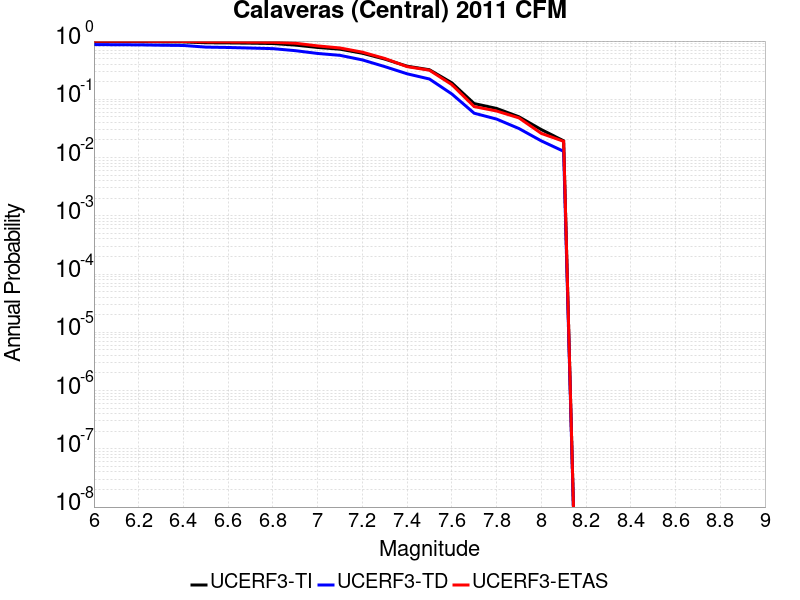

The data file committed next to this chart (first rows):
Magnitude, UCERF3-TI Prob, UCERF3-TD Prob, UCERF3-ETAS Prob
6.0, 0.9801, 0.8714, 0.994
6.1, 0.9774, 0.8644, 0.991
6.2, 0.976, 0.8611, 0.991
6.3, 0.9707, 0.8492, 0.989
6.4, 0.9663, 0.8397, 0.985
6.5, 0.9354, 0.7877, 0.971
6.6, 0.9294, 0.776, 0.967
6.7, 0.9196, 0.7587, 0.96
6.8, 0.9067, 0.7413, 0.954
6.9, 0.8532, 0.6841, 0.918
7.0, 0.7767, 0.6128, 0.826
7.1, 0.7255, 0.5687, 0.761
7.2, 0.6179, 0.475, 0.645
7.3, 0.4905, 0.3645, 0.503
7.4, 0.3706, 0.2743, 0.364
7.5, 0.3218, 0.2231, 0.316
7.6, 0.1919, 0.1236, 0.179
7.7, 0.08454, 0.05774, 0.075
7.8, 0.06977, 0.0458, 0.063
7.9, 0.05019, 0.03153, 0.048
8.0, 0.03023, 0.01934, 0.026
8.1, 0.01941, 0.01281, 0.019
